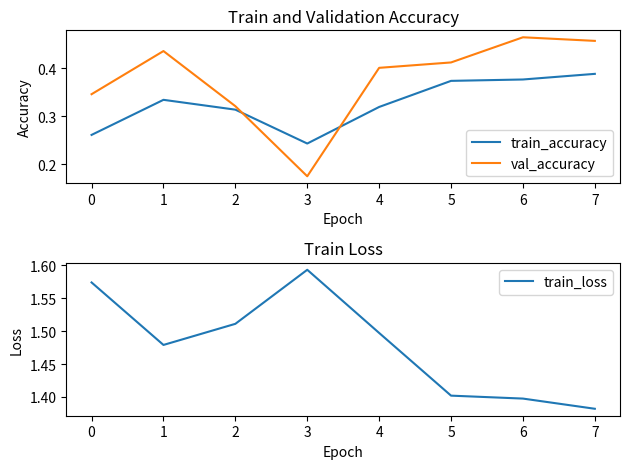

Source code (Python):
import matplotlib.pyplot as plt

# val_accuracy = [
#     0.50375,
#     0.5275,
#     0.43625,
#     0.61,
#     0.585,
# ]
val_accuracy = [
    0.34625,
    0.43625,
    0.32125,
    0.175,
    0.40125,
    0.4125,
    0.465,
    0.4575,
]

# train_accuracy = [
#     0.4243125,
#     0.5096875,
#     0.5515625,
#     0.584875,
#     0.6021875,
# ]
train_accuracy = [
    0.2613125,
    0.3345,
    0.314,
    0.2433125,
    0.319625,
    0.3740625,
    0.3769375,
    0.3886875,
]

# train_loss = [
#     1.18208921,
#     1.090358019,
#     0.91771692,
#     0.945527792,
#     1.053645849,
# ]
train_loss = [
    1.57361424,
    1.478888869,
    1.510890961,
    1.592818975,
    1.497057199,
    1.402033687,
    1.39758265,
    1.382132173
]

# Subplot above two plots
fig, (ax1, ax2) = plt.subplots(2, 1)
ax1.plot(train_accuracy, label="train_accuracy")
ax1.plot(val_accuracy, label="val_accuracy")
ax1.set_title("Train and Validation Accuracy")
ax1.set_xlabel("Epoch")
ax1.set_ylabel("Accuracy")
ax1.legend()

ax2.plot(train_loss, label="train_loss")
ax2.set_title("Train Loss")
ax2.set_xlabel("Epoch")
ax2.set_ylabel("Loss")
ax2.legend()
plt.tight_layout()
plt.show()

# Save as eps
fig.savefig("rnn_train_val_loss.eps", format="eps")
